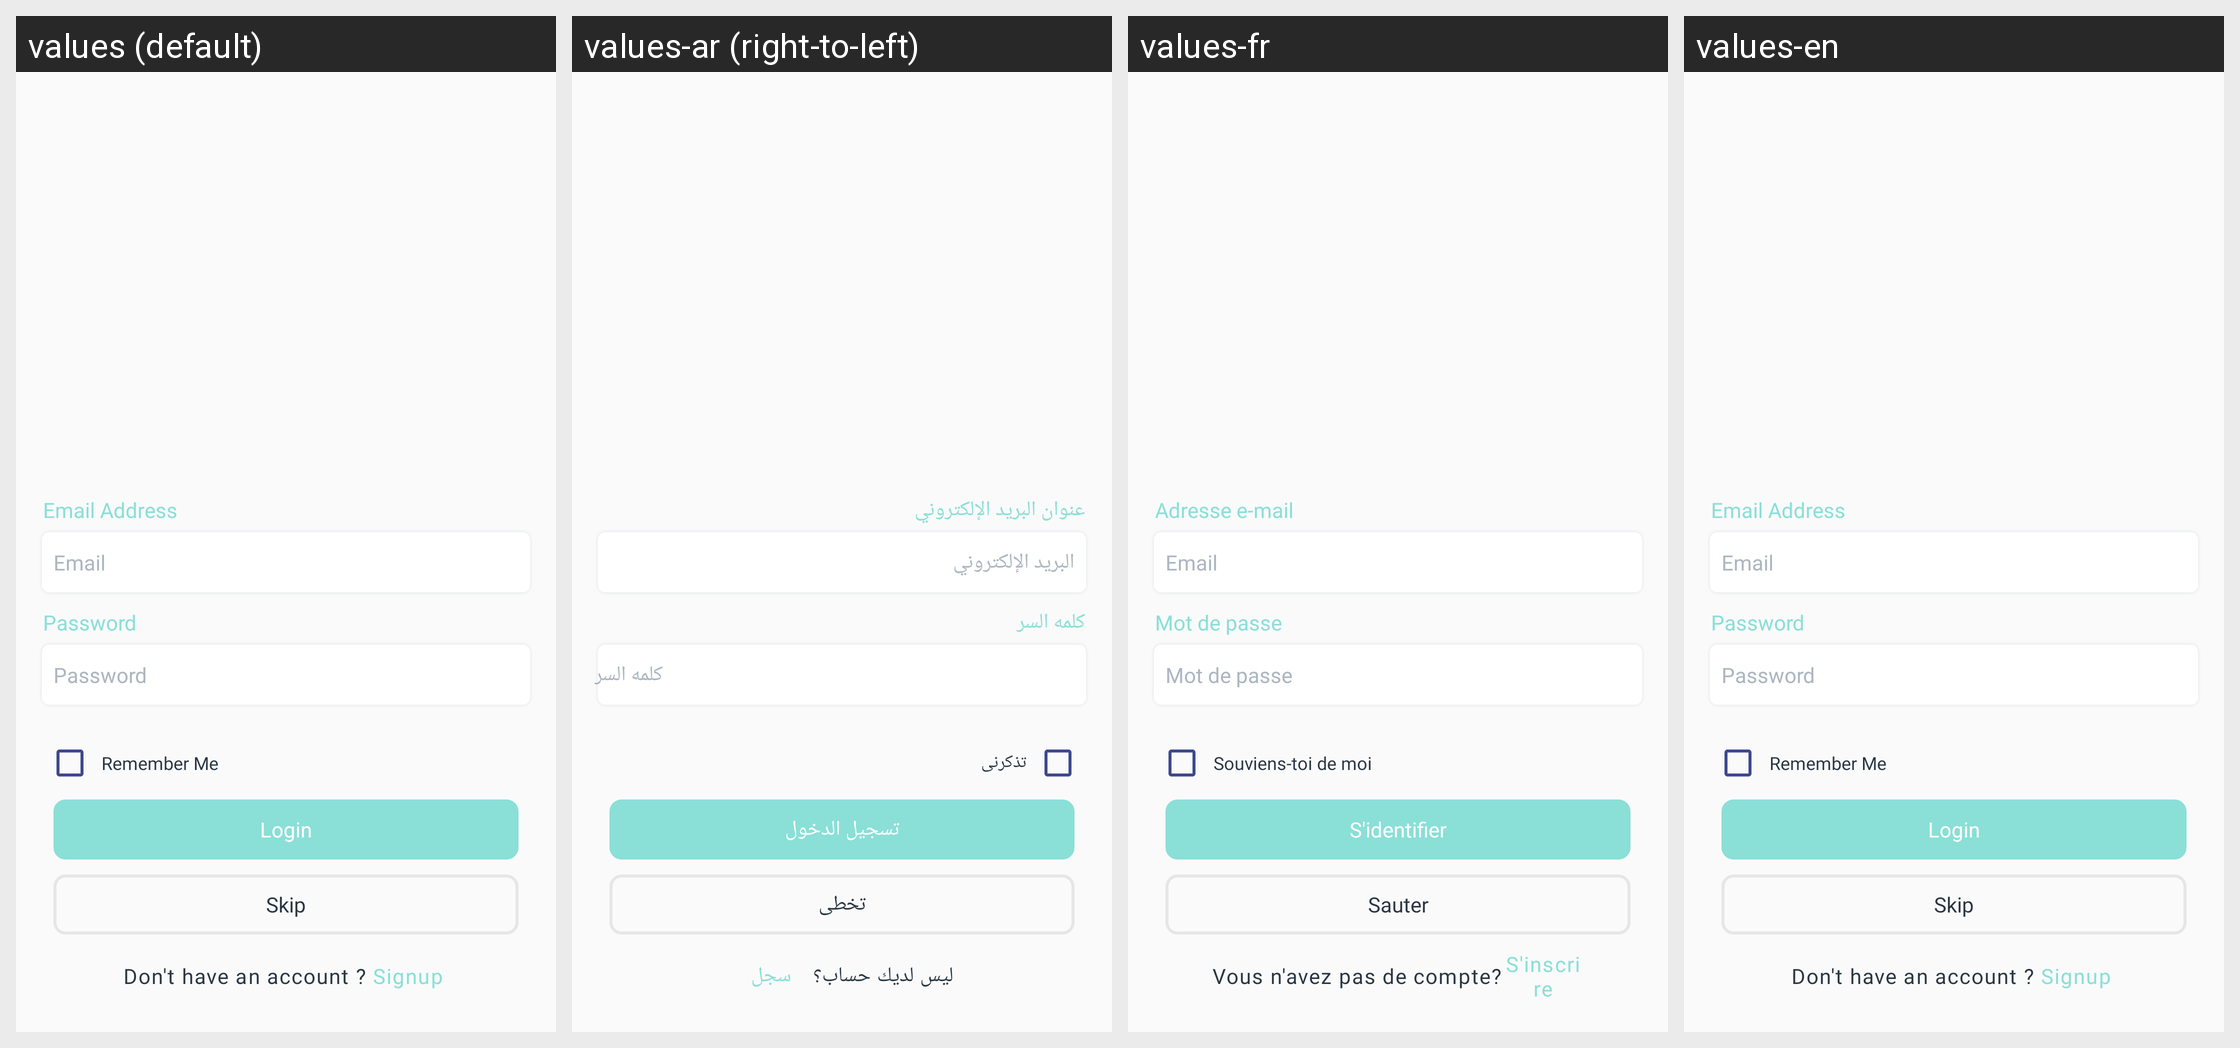

For this localized Android screen grid, give each drawn string resource with its value in every locale shown.
Android screen res/layout/loginactivity.xml rendered under 4 locales, left to right: values (default), values-ar (right-to-left), values-fr, values-en. Device: Nexus 5 (rendered at 1080×1920; each locale shown at half size, 540×960, under a caption strip naming it); theme AppTheme.
Strings drawn on this screen, with the default value and each locale's value (text and hints the layout hard-codes, and strings that could not be matched under every locale, appear in the picture but are not listed):

email
  values: Email Address
  values-ar: عنوان البريد الإلكتروني
  values-fr: Adresse e-mail
  values-en: Email Address

email_hint
  values: Email
  values-ar: البريد الإلكتروني
  values-fr: Email
  values-en: Email

password
  values: Password
  values-ar: كلمه السر
  values-fr: Mot de passe
  values-en: Password

remember
  values: Remember Me
  values-ar: تذكرنى
  values-fr: Souviens-toi de moi
  values-en: Remember Me

login
  values: Login
  values-ar: تسجيل الدخول
  values-fr: S'identifier
  values-en: Login

skip1
  values: Skip
  values-ar: تخطى
  values-fr: Sauter
  values-en: Skip

dont
  values: Don't have an account ?
  values-ar: ليس لديك حساب؟
  values-fr: Vous n'avez pas de compte?
  values-en: Don't have an account ?

signup
  values: Signup
  values-ar: سجل
  values-fr: S'inscrire
  values-en: Signup
